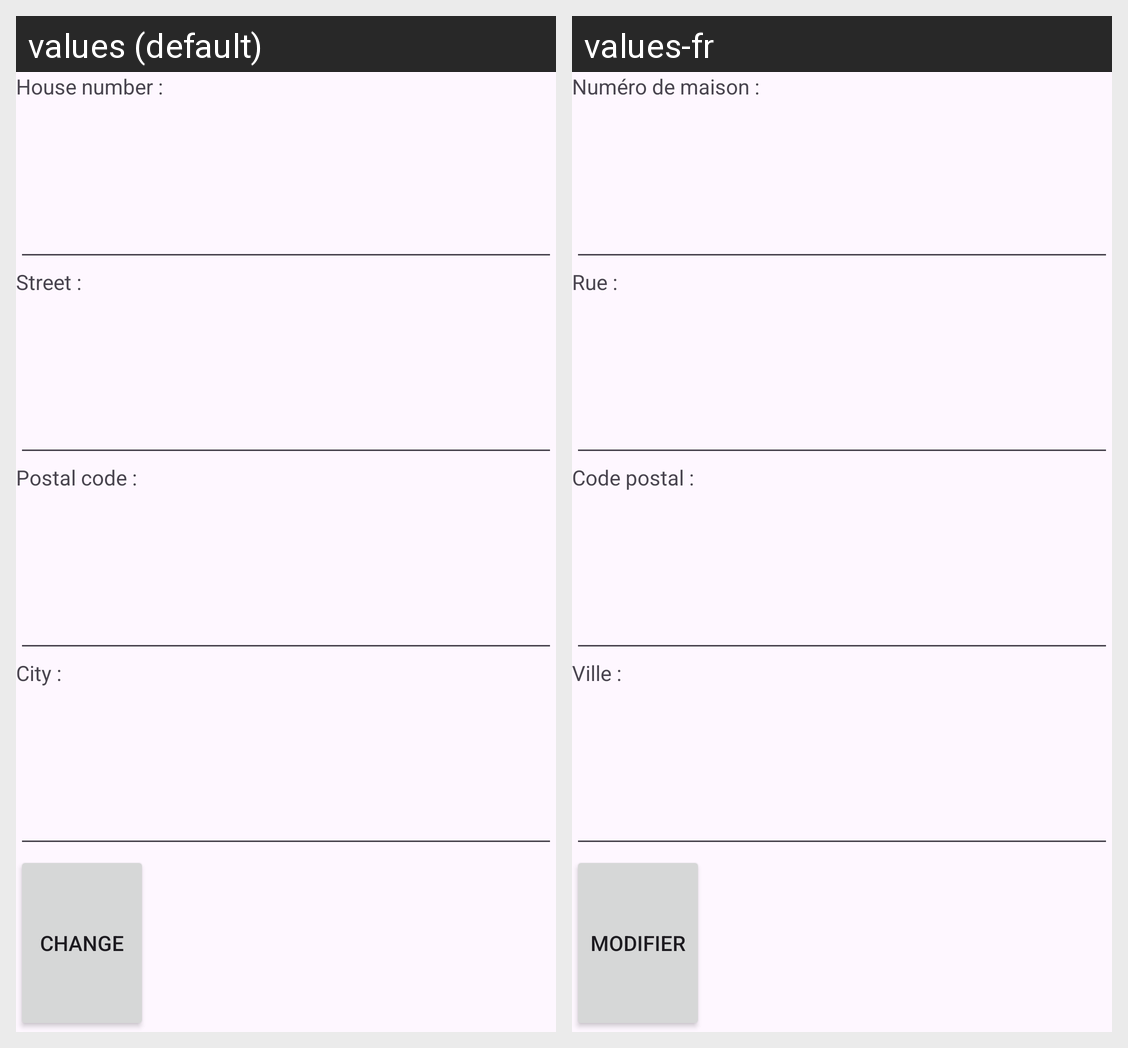

The same Android screen rendered under two of its app's locales, left to right. List the strings drawn on it with the default value and each locale's translation.
Android screen res/layout/activity_user_info.xml rendered under 2 locales, left to right: values (default), values-fr. Device: Nexus 5 (rendered at 1080×1920; each locale shown at half size, 540×960, under a caption strip naming it); theme Theme.RegisterIntention.
Strings drawn on this screen, with the default value and each locale's value (text and hints the layout hard-codes, and strings that could not be matched under every locale, appear in the picture but are not listed):

hNumber
  values: House number :
  values-fr: Numéro de maison :

street
  values: Street :
  values-fr: Rue :

pCode
  values: Postal code :
  values-fr: Code postal :

city
  values: City :
  values-fr: Ville :

change
  values: Change
  values-fr: Modifier
